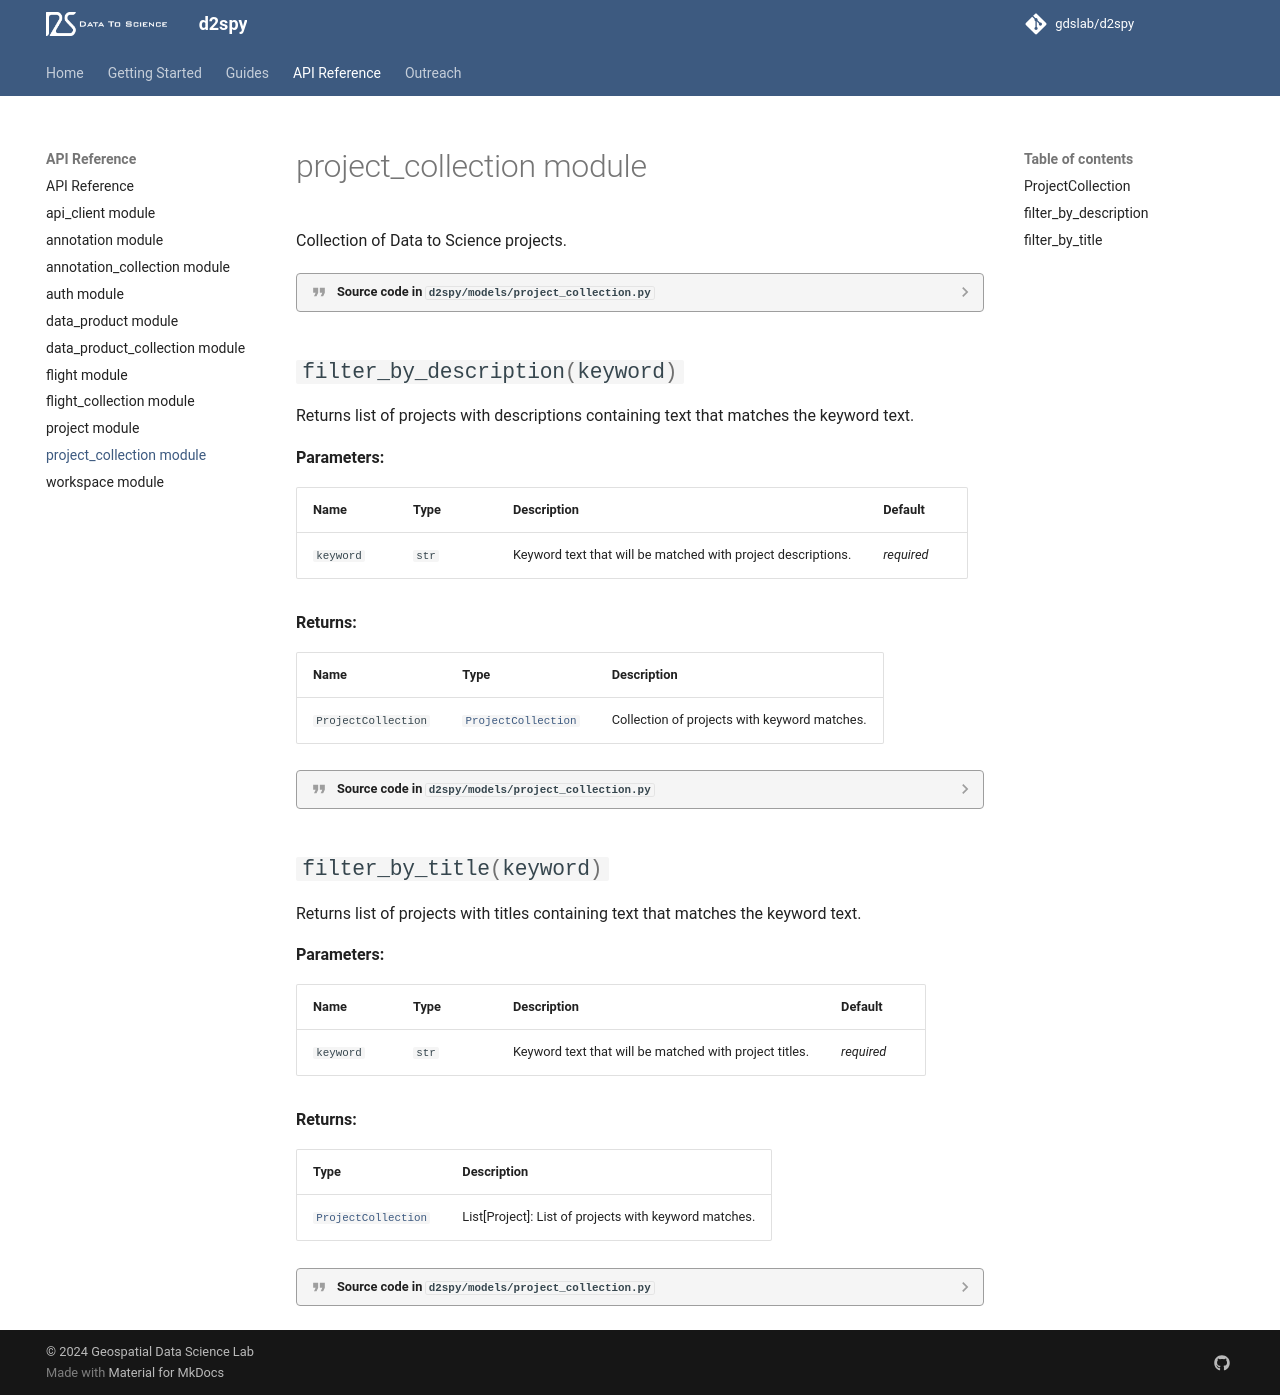

repository: gdslab/d2spy · page: project_collection/index.html · generator: mkdocs

::: d2spy.models.project_collection.ProjectCollection
